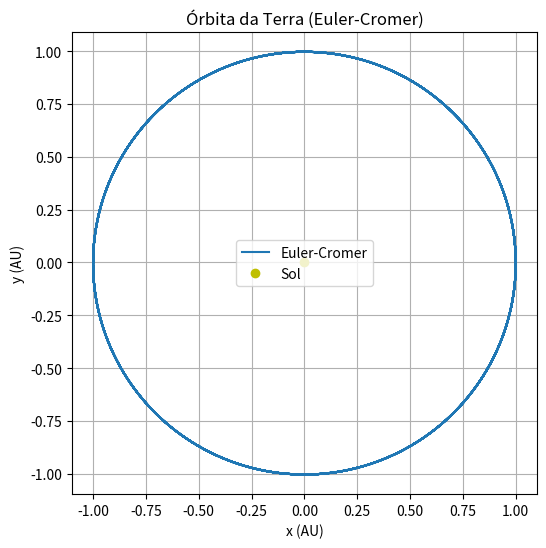

Here is the Python script that generated this plot:
import numpy as np
import matplotlib.pyplot as plt

# === CONSTANTES ===
G = 4 * np.pi**2  # AU^3 / (ano^2 * massa solar)

# Condições iniciais
r = np.array([1.0, 0.0])         # posição inicial (AU)
v = np.array([0.0, 2 * np.pi])   # vel. inicial (AU/ano)

dt = 0.001  # passo de tempo (anos)
n_steps = int(1 / dt * 10)  # simular 10 anos

# Armazenar trajetória
trajetoria = [r.copy()]

# === MÉTODO DE EULER-CROMER ===
r = np.array([1.0, 0.0])
v = np.array([0.0, 2 * np.pi])
trajetoria_ec = [r.copy()]

for _ in range(n_steps):
    distancia = np.linalg.norm(r)
    a = -G * r / distancia**3
    v += a * dt       # atualiza primeiro a velocidade
    r += v * dt       # depois a posição
    trajetoria_ec.append(r.copy())

trajetoria_ec = np.array(trajetoria_ec)

# === GRÁFICO ===
plt.figure(figsize=(6,6))
plt.plot(trajetoria_ec[:, 0], trajetoria_ec[:, 1], label='Euler-Cromer')
plt.plot(0, 0, 'yo', label='Sol')
plt.xlabel('x (AU)')
plt.ylabel('y (AU)')
plt.title('Órbita da Terra (Euler-Cromer)')
plt.legend()
plt.grid(True)
plt.axis("equal")
plt.show()
